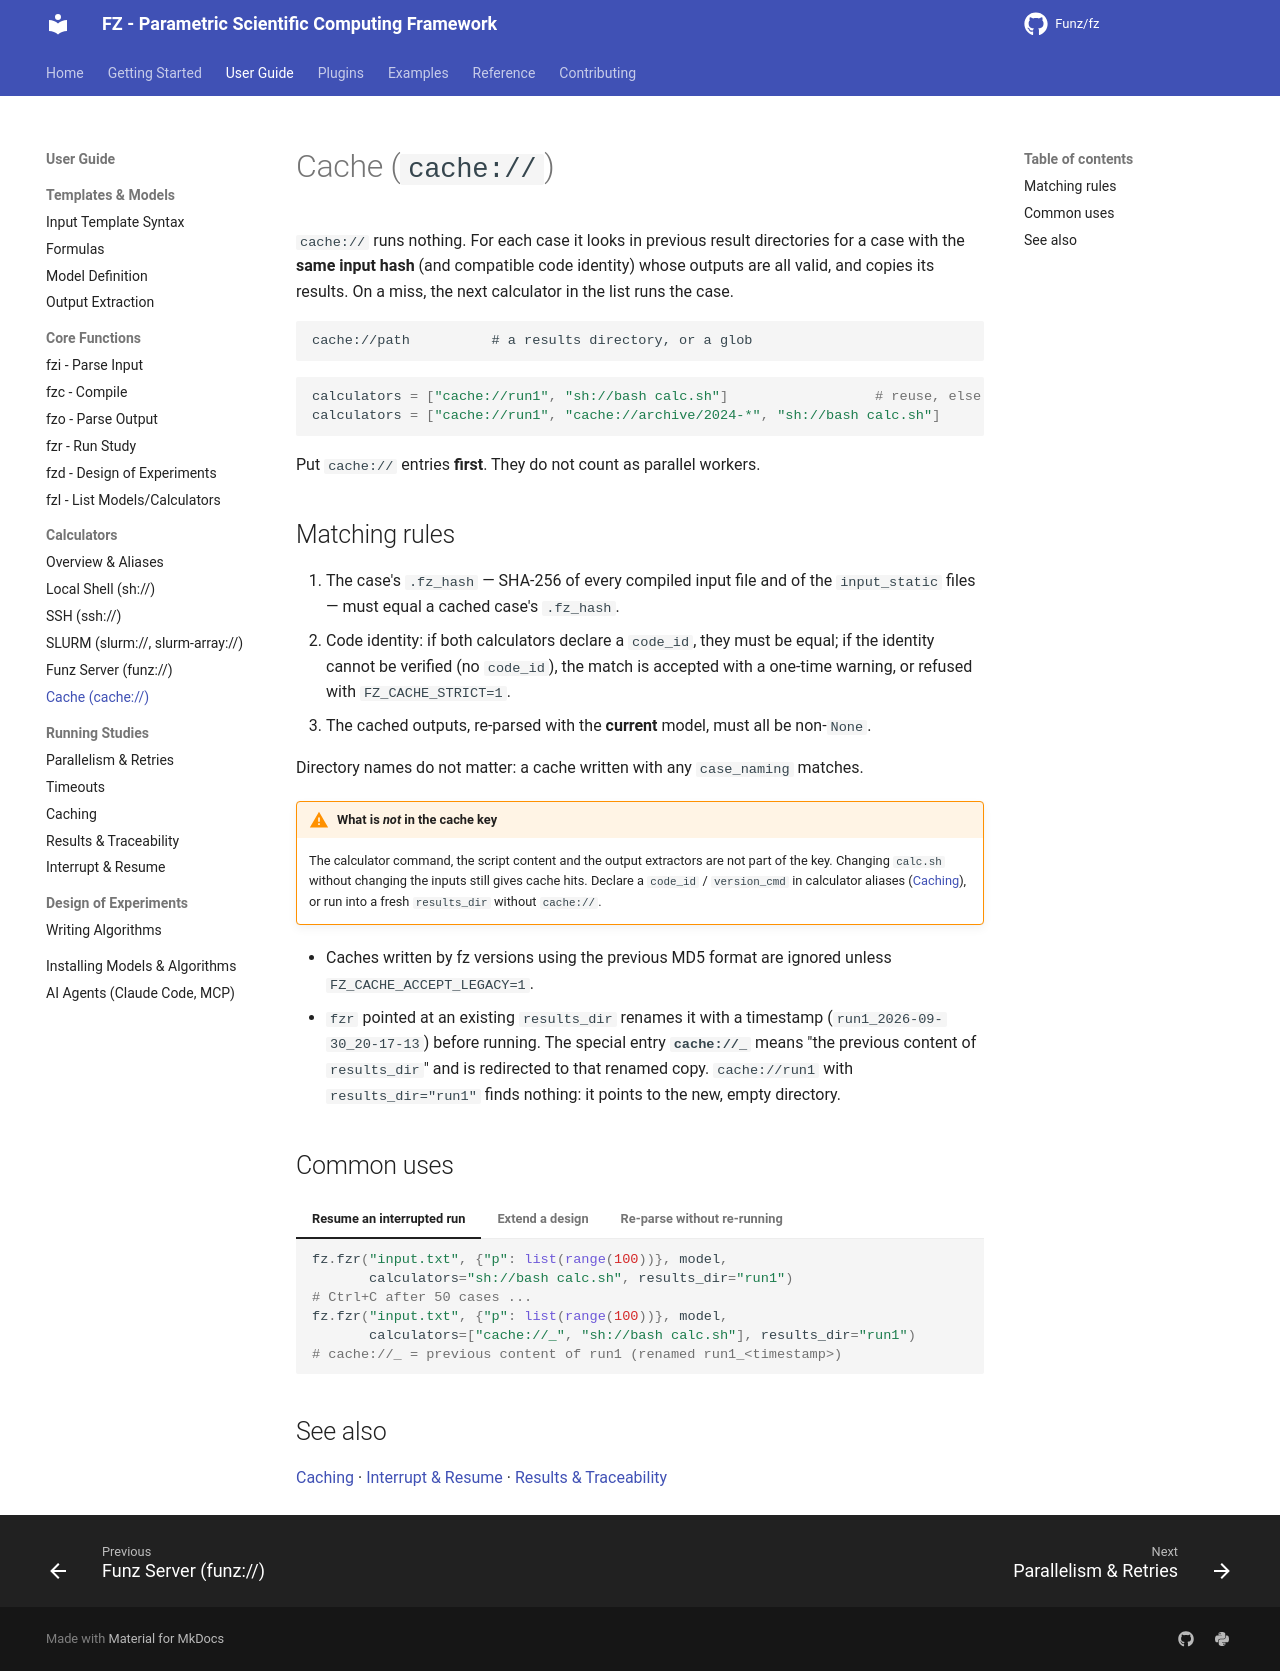

repository: Funz/fz.github.io · page: user-guide/calculators/cache/index.html · generator: mkdocs

# Cache (`cache://`)

`cache://` runs nothing. For each case it looks in previous result directories for a
case with the **same input hash** (and compatible code identity) whose outputs are all
valid, and copies its results. On a miss, the next calculator in the list runs the case.

```text
cache://path          # a results directory, or a glob
```

```python
calculators = ["cache://run1", "sh://bash calc.sh"]                  # reuse, else compute
calculators = ["cache://run1", "cache://archive/2024-*", "sh://bash calc.sh"]
```

Put `cache://` entries **first**. They do not count as parallel workers.

## Matching rules

1. The case's `.fz_hash` — SHA-256 of every compiled input file and of the
   `input_static` files — must equal a cached case's `.fz_hash`.
2. Code identity: if both calculators declare a `code_id`, they must be equal; if the
   identity cannot be verified (no `code_id`), the match is accepted with a one-time
   warning, or refused with `FZ_CACHE_STRICT=1`.
3. The cached outputs, re-parsed with the **current** model, must all be non-`None`.

Directory names do not matter: a cache written with any `case_naming` matches.

!!! warning "What is *not* in the cache key"
    The calculator command, the script content and the output extractors are not part
    of the key. Changing `calc.sh` without changing the inputs still gives cache hits.
    Declare a `code_id` / `version_cmd` in calculator aliases
    ([Caching](../running/caching.md#cache-identity-code_id)), or run into a fresh
    `results_dir` without `cache://`.

- Caches written by fz versions using the previous MD5 format are ignored unless
  `FZ_CACHE_ACCEPT_LEGACY=1`.
- `fzr` pointed at an existing `results_dir` renames it with a timestamp
  (`run1_2026-09-30_20-17-13`) before running. The special entry **`cache://_`** means
  "the previous content of `results_dir`" and is redirected to that renamed copy.
  `cache://run1` with `results_dir="run1"` finds nothing: it points to the new, empty
  directory.

## Common uses

=== "Resume an interrupted run"

    ```python
    fz.fzr("input.txt", {"p": list(range(100))}, model,
           calculators="sh://bash calc.sh", results_dir="run1")
    # Ctrl+C after 50 cases ...
    fz.fzr("input.txt", {"p": list(range(100))}, model,
           calculators=["cache://_", "sh://bash calc.sh"], results_dir="run1")
    # cache://_ = previous content of run1 (renamed run1_<timestamp>)
    ```

=== "Extend a design"

    ```python
    fz.fzr("input.txt", {"t": [100, 200, 300]}, model,
           calculators="sh://bash calc.sh", results_dir="study1")
    fz.fzr("input.txt", {"t": [100, 200, 300, 400, 500]}, model,
           calculators=["cache://study1", "sh://bash calc.sh"], results_dir="study2")
    # 3 reused, 2 computed
    ```

=== "Re-parse without re-running"

    To only change output extractors, `fzo` on the old results is simpler than a
    cached `fzr`: `fz.fzo("study1/*", new_model)`.

## See also

[Caching](../running/caching.md) · [Interrupt & Resume](../running/interrupts.md) ·
[Results & Traceability](../running/results.md)
